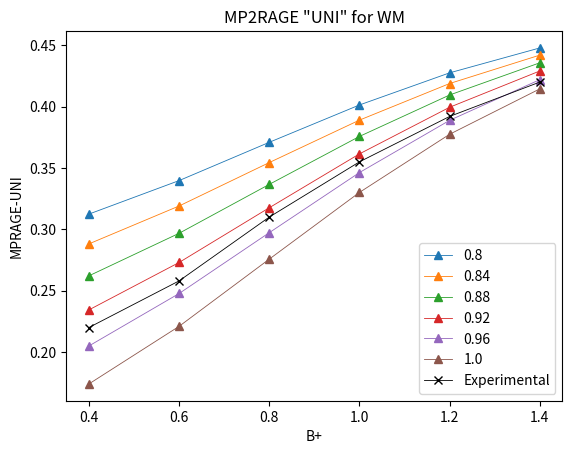

This figure's Python source:
# -*- coding: utf-8 -*-
"""
Created on Wed Sep 30 21:12:04 2020

[redacted]
"""



import numpy as np
import matplotlib.pyplot as plt
import pandas as pd

RAGE_1 = 1741
RAGE_2 = 1741
Pulsint = 1850
cycle = 5000

Echo_factor = 6.8
flip_ang_1 = 5*(np.pi/180)
flip_ang_2 = 3*(np.pi/180)


slices = 257
TI_1 = 900
TI_2 = 2750
epsi = 0.00000001

T1_csf =3900  #ms
T1_gm = 1800 #ms
T1_wm = 1200

f_inv_list = np.round(np.linspace(0.80,1,6), 3)


X1 = abs(TI_1 - RAGE_1//2)

X2 =  Pulsint - 0.5*(RAGE_1 + RAGE_2)

X3= cycle - (RAGE_2/2 + TI_2)

T_1_list =[ T1_csf, T1_gm,T1_wm ]
lession = ['CSF', 'GM', 'WM']

M_csf = np.zeros(cycle)
M_gm = np.zeros(cycle)
M_wm = np.zeros(cycle)
M_tissue = [M_wm]

tissue = 2

B_plus = np.sort( [1, 1.2 ,1.4 , 0.4, 0.6,0.8])
alpha_1 = [flip_ang_1 * i for i in B_plus]
alpha_2= [flip_ang_2 * i for i in B_plus]

Iterations = 10


for f_inv in range(len(f_inv_list)):
    y_K1=[]
    y_K2=[]
    for Bplus in range(len(alpha_1)):
        M0_2 = [1]
        M0 = 1
        for m in range(len(M0_2)+Iterations):       
    #------------------
        
          
          # Plottar tiden som finns först i listan 
            x_RAGE_1 = []
            for i in range(1,slices):
                x_RAGE_1.append((i*epsi + (i-1)*6.8) + X1)
                for j in range(1):
                    x_RAGE_1.append(i *(epsi + 6.8) + X1)
            
            # the k1 x-point is at np.round(x_RAGE_1[len(x_RAGE_1)//2], 0) = 900
            #------------------ X1 -----------------------
            
            def Mz(t,T1):
                            
                return M0  + (- f_inv_list[f_inv] * M0_2[m] - M0) * np.exp(-t/T_1_list[tissue])       
            
            X1_values = [Mz(t,T_1_list[tissue]) for t in range(X1)]
            #Normal_values = [ f_inv_list[f_inv] * M0_2[0] * (1-2*np.exp(-t/T_1_list[tissue])) for t in range(int(X1+ RAGE_1 + X2 + RAGE_2 + X3))]
            
            #------------------ RAGE 1 -----------------------
            
            
            M_RAGE_1=np.zeros(len(x_RAGE_1))
            M_RAGE_1[0]= X1_values[-1]
                        
                        
            for j in range(1,len(x_RAGE_1)-1,2):
                M_RAGE_1[j] = M_RAGE_1[j-1] * np.cos(alpha_1[Bplus])
                for k in range(1):
                    M_RAGE_1[j+k+1] = M_RAGE_1[j] * np.exp(-Echo_factor/T_1_list[tissue]) + (1-np.exp(-Echo_factor/T_1_list[tissue]))
                        
            
            
            #------------------ X2 -----------------------
            
            
            M_X_2 = np.zeros(int(X2))
            for j in range(0,len(M_X_2)):
                M_X_2[j] = M_RAGE_1[-2] * np.exp(-j/T_1_list[tissue]) + (1-np.exp(-j/T_1_list[tissue])) #tar sista värdet av zikzak 
                        
            t_X_2 = np.arange( np.round(X1 + RAGE_1 - Echo_factor, 0) , np.round(X1 + RAGE_1 - Echo_factor + X2, 0) )
            
            
            
            #------------------ RAGE 2 -----------------------
            if len(M_X_2) != 0 :
                M_RAGE_2 = np.zeros(len(x_RAGE_1))
                M_RAGE_2[0] = M_X_2[-1]
                                
                for i in range(1,len(M_RAGE_2)-1,2):
                    M_RAGE_2[i] = M_RAGE_2[i-1] * np.cos(alpha_2[Bplus])
                    for j in range(1):
                        M_RAGE_2[i+j+1] = M_RAGE_2[i] * np.exp(-Echo_factor/T_1_list[tissue]) + (1-np.exp(-Echo_factor/T_1_list[tissue]))
                            
            
            else:
                M_RAGE_2 = np.zeros(len(x_RAGE_1))
                M_RAGE_2[0] = M_RAGE_1[-2]
                                
                for i in range(1,len(M_RAGE_2)-1,2):
                    M_RAGE_2[i] = M_RAGE_2[i-1] * np.cos(alpha_2[Bplus])
                    for j in range(1):
                        M_RAGE_2[i+j+1] = M_RAGE_2[i] * np.exp(-Echo_factor/T_1_list[tissue]) + (1-np.exp(-Echo_factor/T_1_list[tissue]))
                            
            
            
            #------------------ X3 -----------------------
            
            M_X_3 = np.zeros(int(X3))
            for j in range(0,len(M_X_3)):
                M_X_3[j] = M_RAGE_2[-2] * np.exp(-j/T_1_list[tissue]) + (1-np.exp(-j/T_1_list[tissue])) #tar sista värdet av zikzak 
                        
            t_X_3 = np.arange( np.round(X1 + RAGE_1 - Echo_factor + X2 + RAGE_2 - Echo_factor, 0)  , 
                              np.round(X1 + RAGE_1 - Echo_factor + X2 + RAGE_2 - Echo_factor + X3-1, 0))
        
            M0_2.append(M_X_3[-1])
        
        x_K1 = np.round(X1+ RAGE_1//2,0)
        x_K2 = np.round(X1+ RAGE_1 + X2 + RAGE_2//2,0)
        
    
        
        y_K1.append(M_RAGE_1[len(x_RAGE_1[:-1])//2])
        y_K2.append(M_RAGE_2[len(x_RAGE_1[:-1])//2 + 1])
        
        Colors = ['#ff7f0e', '#1f77b4', '#d62728', '#2ca02c', '#e377c2', '#8c564b', '#e377c2', '#bcbd22', '#bcbd22', '#d62728' '#458b74', '#458b74']
        Colors2 = ['#1f77b4', '#ff7f0e', '#2ca02c', '#d62728', '#9467bd', '#8c564b', '#e377c2', '#7f7f7f', '#bcbd22', '#17becf' '#458b74', '#d62728']
            
        #------------------ Plotting The Data -----------------------
        
        
    #     plt.plot(np.arange(len(X1_values)) , X1_values, '--', linewidth=0.5, label='X1')
        
    #     plt.plot(x_RAGE_1[:-1] , M_RAGE_1[:-1], '--', linewidth=0.5, label='RAGE 1 {}'.format(B_plus[Bplus]), color='{}'.format(Colors[Bplus]))
        
    #     plt.plot(np.round(X1+ RAGE_1//2,0), M_RAGE_1[len(x_RAGE_1[:-1])//2] ,'*', label = 'k1')
        
    #     plt.plot([i + np.round( RAGE_1 - Echo_factor + X2, 0) for i in x_RAGE_1[:-1]] , M_RAGE_2[:-1], '--', linewidth=0.5, label='RAGE 2 {}'.format(B_plus[Bplus]), color='{}'.format(Colors2[Bplus]))
        
    #     plt.plot(t_X_2, M_X_2, '--', label='X2', linewidth=0.5)
        
    #     plt.plot(t_X_3, M_X_3, 'm--', label='X3', linewidth=0.5)
        
        
        
    #     plt.plot(np.round(X1+ RAGE_1 + X2 + RAGE_2//2,0), M_RAGE_2[len(x_RAGE_1[:-1])//2 + 1] ,'*', label = 'k2')
    
    
    # plt.plot(np.arange(X1+ RAGE_1 + X2 + RAGE_2 + X3-1), Normal_values, 'b-.', linewidth=1, label='Normal {} T1 relaxation'.format(lession[tissue]))
    
    #=============================================================================
    
    # fig1 = plt.figure(1)
    # x0 = [0, cycle]
    # y0 = [0, 0]
    # plt.plot(x0,y0, 'k--', linewidth=0.5)
    # plt.xlabel('Time [ms]')
    # plt.ylabel('Mz')
    # plt.title('T1 relaxation of {} (B+ and f_inv influenced) '.format(lession[tissue]))
    
    # plt.axvline(x=TI_1, linewidth=0.4, color='g', linestyle='--')
    # plt.axvline(x=TI_2, linewidth=0.4, color='g', linestyle='--')
    
    
    # plt.text(TI_2-5, 0.94, TI_2, fontsize=8, style='italic', color='r')
    # plt.text(TI_1-5, 0.94, TI_1, fontsize=8, style='italic', color='r')
    
    # plt.xlim((0, cycle))
    # plt.ylim((-1,1))
    
    
    # ax = plt.subplot(111)
    # box = ax.get_position()
    # ax.set_position([box.x0, box.y0, box.width * 0.8, box.height])
    # ax.legend(loc='center left', bbox_to_anchor=(1, 0.5), ncol=2)
    
    # plt.show()
    #=============================================================================
    
    
    
    
    #=============================================================================
        
#    fig1 = plt.figure(1)
    markers = ['s', 'o', 'x', '^', '*', 'd']
    df = pd.DataFrame(np.array([y_K1, y_K2 ]), columns=B_plus)
    ss = ['S1', 'S2']
    angle = [alpha_1, alpha_2]
    
    # for row in range(2):
    
    #     plt.plot(B_plus, df.iloc[row] * np.sin(angle[row]), '{}-'.format(markers[row]), label='{}'.format(f_inv_list[f_inv]) , linewidth=0.5)
            
    # plt.xlabel('B+')
    # plt.ylabel('Mz-value [k0]')
    # plt.title('B+ influence on K-values in {}'.format(lession[tissue]))
    # ax = plt.subplot(111)
    # box = ax.get_position()
    # ax.set_position([box.x0, box.y0, box.width * 0.8, box.height])
    # ax.legend(loc='center left', bbox_to_anchor=(1, 0.5), ncol=1)
    # plt.hlines(0, 0.39, 1.4, linewidth = 0.5, colors='k', linestyles='--')
        
        
    # plt.xlim((B_plus[0]-0.01, B_plus[-1]+0.01))
    # plt.show()
                

    
    

    fig2 = plt.figure(2)
    
    def MP2RAGE_UNI(S1, S2):
        return (S1*S2)/((S1**2) + (S2**2))
    
    cc =[]
    MP2RAGE_values = []
    for col in df.columns:
        for i in range(2):
            cc.append(df.iloc[i][col])
    
    S1 = [cc[i]  for i in range(0,len(cc),2)]
    S1 = [np.sin(angle[0])[i] * S1[i] for i in range(len(S1))]
    S2 = [cc[i]  for i in range(1,len(cc),2)]
    S2 = [np.sin(angle[1])[j] * S2[j] for j in range(len(S2))]
    
    
    for i in range(len(S1)):
        MP2RAGE_values.append(MP2RAGE_UNI(S1[i],S2[i]))
    
    

    plt.title('MP2RAGE "UNI" for {}'.format(lession[tissue]))
    plt.xlabel('B+')
    plt.ylabel('MPRAGE-UNI')
    

    
    MP2RAGE_Experimental_Data = [0.22, 0.258, 0.31, 0.355, 0.392, 0.42]
    plt.plot(B_plus, MP2RAGE_values, '-^' , linewidth=0.6, label='{}'.format(f_inv_list[f_inv]))
plt.plot(B_plus,MP2RAGE_Experimental_Data, 'k-x' ,linewidth=0.6 , label='Experimental')
plt.legend()
plt.show()









